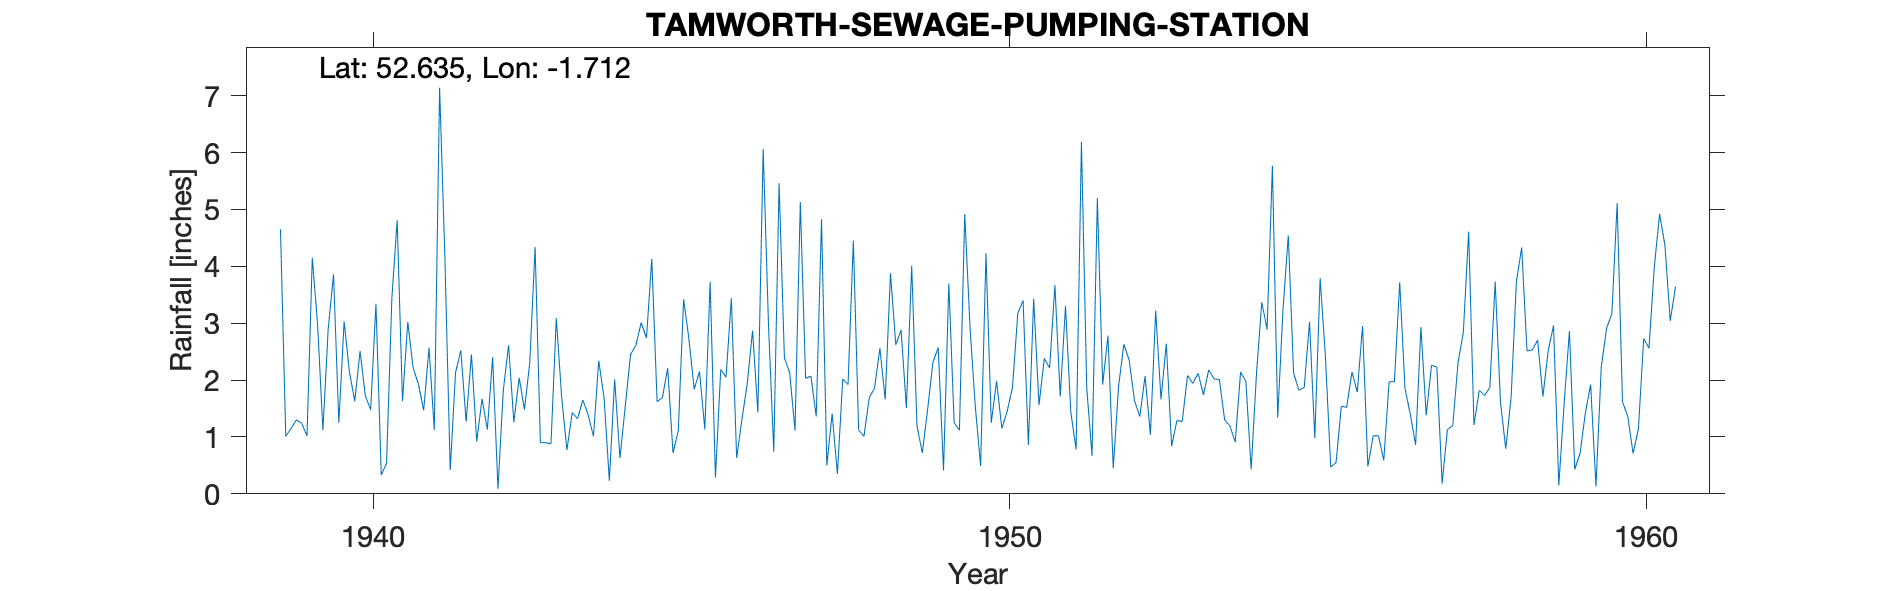

The data file committed next to this chart (first rows):
TAMWORTH-SEWAGE-PUMPING-STATION, , , , , , , , , , , , , , , , , , , , , , , 
Grid ref, SK196042, Long, -1.712, Lat, 52.64, Elevation, 182, ft., , , , , , , , , , , , , , , 
Station no, 2336/6, , , , , , , , , , , , , , , , , , , , , , 
, 1931, 1932, 1933, 1934, 1935, 1936, 1937, 1938, 1939, 1940, 1941, 1942, 1943, 1944, 1945, 1946, 1947, 1948, 1949, 1950, 1951, 1952, 1953
January, , , , , , , , , 4.65, 3.03, 3.02, 2.45, 4.34, 2.34, 1.69, 2.05, 2.13, 4.45, 1.19, 0.49, 2.38, 2.78, 0.84
February, , , , , , , , , 1.01, 2.14, 2.22, 0.92, 0.9, 1.69, 2.21, 3.44, 1.11, 1.12, 0.72, 4.23, 2.21, 0.45, 1.29
March, , , , , , , , , 1.15, 1.63, 1.93, 1.67, 0.9, 0.23, 0.72, 0.63, 5.13, 1.01, 1.48, 1.25, 3.67, 1.89, 1.27
April, , , , , , , , , 1.3, 2.51, 1.47, 1.13, 0.88, 2.01, 1.11, 1.31, 2.03, 1.69, 2.31, 1.98, 1.71, 2.63, 2.08
May, , , , , , , , , 1.24, 1.72, 2.57, 2.4, 3.09, 0.63, 3.42, 1.94, 2.07, 1.86, 2.57, 1.15, 3.3, 2.35, 1.94
June, , , , , , , , , 1.02, 1.48, 1.12, 0.09, 1.71, 1.54, 2.72, 2.87, 1.36, 2.56, 0.41, 1.45, 1.43, 1.64, 2.12
July, , , , , , , , , 4.15, 3.34, 7.14, 1.81, 0.77, 2.45, 1.84, 1.43, 4.83, 1.66, 3.7, 1.87, 0.78, 1.36, 1.74
August, , , , , , , , , 2.97, 0.33, 4.14, 2.61, 1.43, 2.61, 2.15, 6.06, 0.5, 3.88, 1.25, 3.17, 6.19, 2.07, 2.18
September, , , , , , , , , 1.12, 0.54, 0.42, 1.26, 1.32, 3.01, 1.13, 2.98, 1.41, 2.62, 1.12, 3.4, 1.86, 1.04, 2.02
October, , , , , , , , , 2.9, 3.44, 2.13, 2.04, 1.65, 2.74, 3.73, 0.74, 0.35, 2.88, 4.92, 0.86, 0.67, 3.22, 2.01
November, , , , , , , , , 3.86, 4.81, 2.52, 1.48, 1.39, 4.13, 0.29, 5.46, 2.02, 1.51, 2.92, 3.43, 5.2, 1.66, 1.3
December, , , , , , , , , 1.25, 1.63, 1.27, 2.31, 1.01, 1.62, 2.19, 2.39, 1.92, 4.01, 1.52, 1.56, 1.92, 2.64, 1.19
Total, , , , , , , , , 26.62, 26.6, 29.95, 20.17, 19.39, 25, 23.2, 31.3, 24.86, 29.25, 24.11, 24.84, 31.32, 23.73, 19.98
NGR is Tamworth Sewage Pumping Station. …, , , , , , , , , , , , , , , , , , , , , , , 
